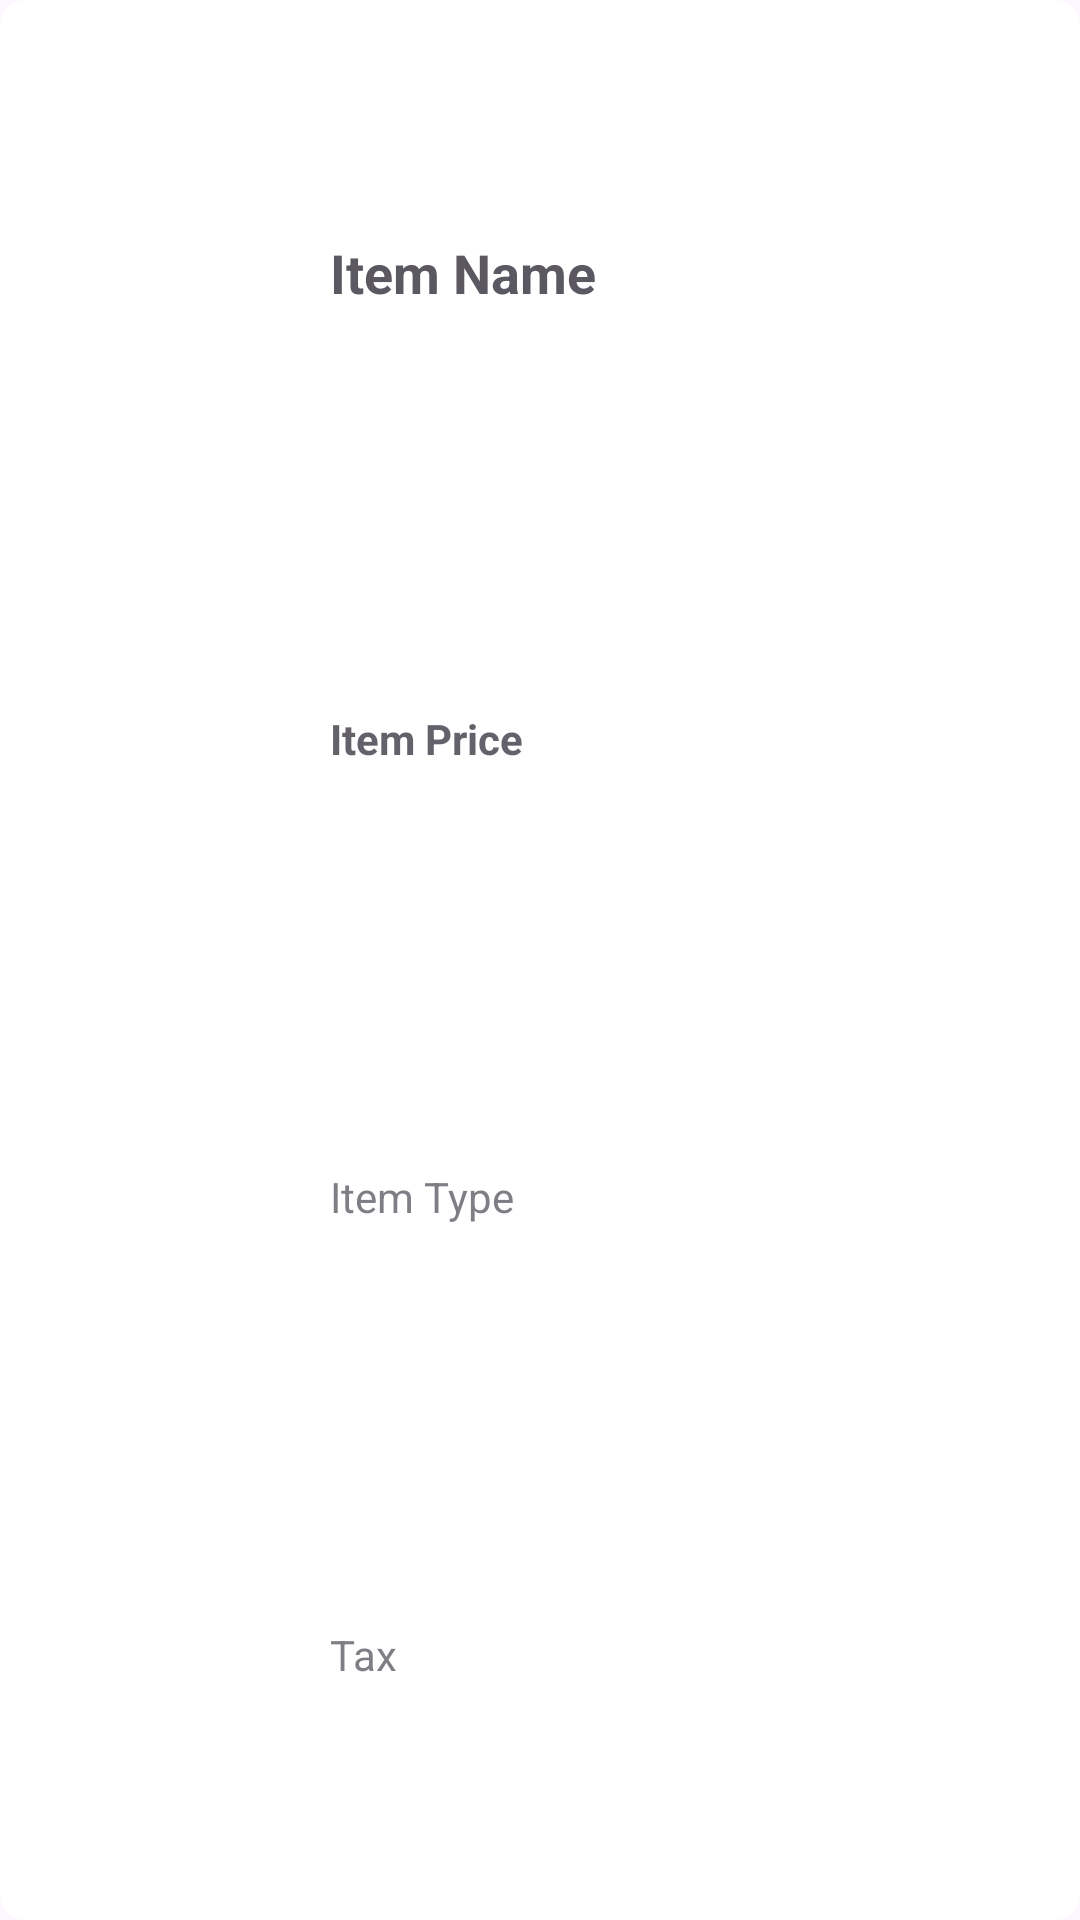

Write the Android layout XML for this screen, with the resource values it uses.
<!-- AndroidManifest.xml: application theme Theme.SwipeAndroidAssignment -->
<!-- res/layout/layout_product_list_item.xml -->
<?xml version="1.0" encoding="utf-8"?>
<androidx.cardview.widget.CardView xmlns:android="http://schemas.android.com/apk/res/android"
    xmlns:app="http://schemas.android.com/apk/res-auto"

    android:id="@+id/ListCard"
    android:layout_width="match_parent"
    android:layout_height="wrap_content"
    android:layout_margin="12dp"
    android:padding="12dp"
    app:cardBackgroundColor="@color/eng_surface_card_normal_default"
    app:cardCornerRadius="8dp"
    app:cardElevation="0dp"
    >

    <LinearLayout
        android:layout_width="match_parent"
        android:layout_height="match_parent"
        android:padding="12dp"
        android:orientation="horizontal">


        <androidx.cardview.widget.CardView
            android:layout_width="90dp"
            android:layout_height="90dp"
            app:cardBackgroundColor="@color/eng_surface_card_normal_default"
            app:cardCornerRadius="8dp"
            app:cardElevation="0dp">

            <ImageView

                android:id="@+id/item_image"
                android:layout_width="match_parent"
                android:layout_height="match_parent"
                android:layout_gravity="center_vertical"
                android:scaleType="centerCrop"
                android:src="@drawable/picture" />
        </androidx.cardview.widget.CardView>

        <LinearLayout
            android:layout_width="wrap_content"
            android:layout_height="match_parent"
            android:layout_marginHorizontal="8dp"
            android:layout_weight="2"
            android:orientation="vertical">

            <TextView
                android:id="@+id/item_name"
                android:layout_width="wrap_content"
                android:layout_height="wrap_content"
                android:layout_gravity="center_vertical|start"
                android:layout_weight="1"
                android:alpha="0.9"
                android:gravity="center_vertical"
                android:maxLines="1"
                android:text="Item Name"
                android:textStyle="bold"
                android:textSize="18sp"
                android:ellipsize="end"
                />


            <TextView
                android:id="@+id/item_price"
                android:layout_width="wrap_content"
                android:layout_height="wrap_content"
                android:layout_gravity="center_vertical|start"
                android:alpha="0.85"
                android:gravity="center_vertical"
                android:maxLines="1"
                android:layout_weight="1"
                android:textStyle="bold"
                android:ellipsize="end"
                android:text="Item Price"
                android:textSize="14sp" />



                <TextView
                    android:id="@+id/item_type"
                    android:layout_width="wrap_content"
                    android:layout_height="wrap_content"
                    android:layout_gravity="center_vertical|start"
                    android:alpha="0.7"
                    android:gravity="center_vertical"
                    android:layout_weight="1"
                    android:maxLines="1"
                    android:ellipsize="end"
                    android:text="Item Type" />

                <TextView
                    android:id="@+id/item_tax"
                    android:layout_width="wrap_content"
                    android:layout_height="wrap_content"
                    android:layout_gravity="center_vertical"
                    android:alpha="0.7"
                    android:gravity="center_vertical"
                    android:layout_weight="1"
                    android:ellipsize="end"
                    android:text="Tax" />

        </LinearLayout>


    </LinearLayout>

</androidx.cardview.widget.CardView>
<!-- resources referenced by this layout -->
<resources>
  <color name="eng_surface_card_normal_default">@color/eng_surfaces_light_surface_1</color>
  <style name="Theme.SwipeAndroidAssignment" parent="Base.Theme.SwipeAndroidAssignment" />
  <color name="eng_surfaces_light_surface_1">#FFFFFF</color>
  <color name="md_theme_primary">#65558F</color>
  <color name="md_theme_onPrimary">#FFFFFF</color>
  <color name="md_theme_primaryContainer">#E9DDFF</color>
  <color name="md_theme_onPrimaryContainer">#201047</color>
  <color name="md_theme_secondary">#625B71</color>
  <color name="md_theme_onSecondary">#FFFFFF</color>
  <color name="md_theme_secondaryContainer">#E8DEF8</color>
  <color name="md_theme_onSecondaryContainer">#1E192B</color>
  <color name="md_theme_tertiary">#7E5260</color>
  <color name="md_theme_onTertiary">#FFFFFF</color>
  <color name="md_theme_tertiaryContainer">#FFD9E3</color>
  <color name="md_theme_onTertiaryContainer">#31101D</color>
  <color name="md_theme_error">#BA1A1A</color>
  <color name="md_theme_onError">#FFFFFF</color>
  <color name="md_theme_errorContainer">#FFDAD6</color>
  <color name="md_theme_onErrorContainer">#410002</color>
  <color name="md_theme_background">#FDF7FF</color>
  <color name="md_theme_onBackground">#1D1B20</color>
  <color name="md_theme_surface">#FDF7FF</color>
  <color name="md_theme_onSurface">#1D1B20</color>
  <color name="md_theme_surfaceVariant">#E7E0EB</color>
  <color name="md_theme_onSurfaceVariant">#49454E</color>
  <color name="md_theme_outline">#7A757F</color>
  <color name="md_theme_outlineVariant">#CAC4CF</color>
  <color name="md_theme_inverseSurface">#322F35</color>
  <color name="md_theme_inverseOnSurface">#F5EFF7</color>
  <color name="md_theme_inversePrimary">#CFBDFE</color>
  <color name="md_theme_primaryFixed">#E9DDFF</color>
  <color name="md_theme_onPrimaryFixed">#201047</color>
  <color name="md_theme_primaryFixedDim">#CFBDFE</color>
  <color name="md_theme_onPrimaryFixedVariant">#4D3D75</color>
  <color name="md_theme_secondaryFixed">#E8DEF8</color>
  <color name="md_theme_onSecondaryFixed">#1E192B</color>
  <color name="md_theme_secondaryFixedDim">#CBC2DB</color>
  <color name="md_theme_onSecondaryFixedVariant">#4A4458</color>
  <color name="md_theme_tertiaryFixed">#FFD9E3</color>
  <color name="md_theme_onTertiaryFixed">#31101D</color>
  <color name="md_theme_tertiaryFixedDim">#EFB8C8</color>
  <color name="md_theme_onTertiaryFixedVariant">#633B48</color>
  <color name="md_theme_surfaceDim">#DED8E0</color>
  <color name="md_theme_surfaceBright">#FDF7FF</color>
  <color name="md_theme_surfaceContainerLowest">#FFFFFF</color>
  <color name="md_theme_surfaceContainerLow">#F8F2FA</color>
  <color name="md_theme_surfaceContainer">#F2ECF4</color>
  <color name="md_theme_surfaceContainerHigh">#ECE6EE</color>
  <color name="md_theme_surfaceContainerHighest">#E6E0E9</color>
</resources>
